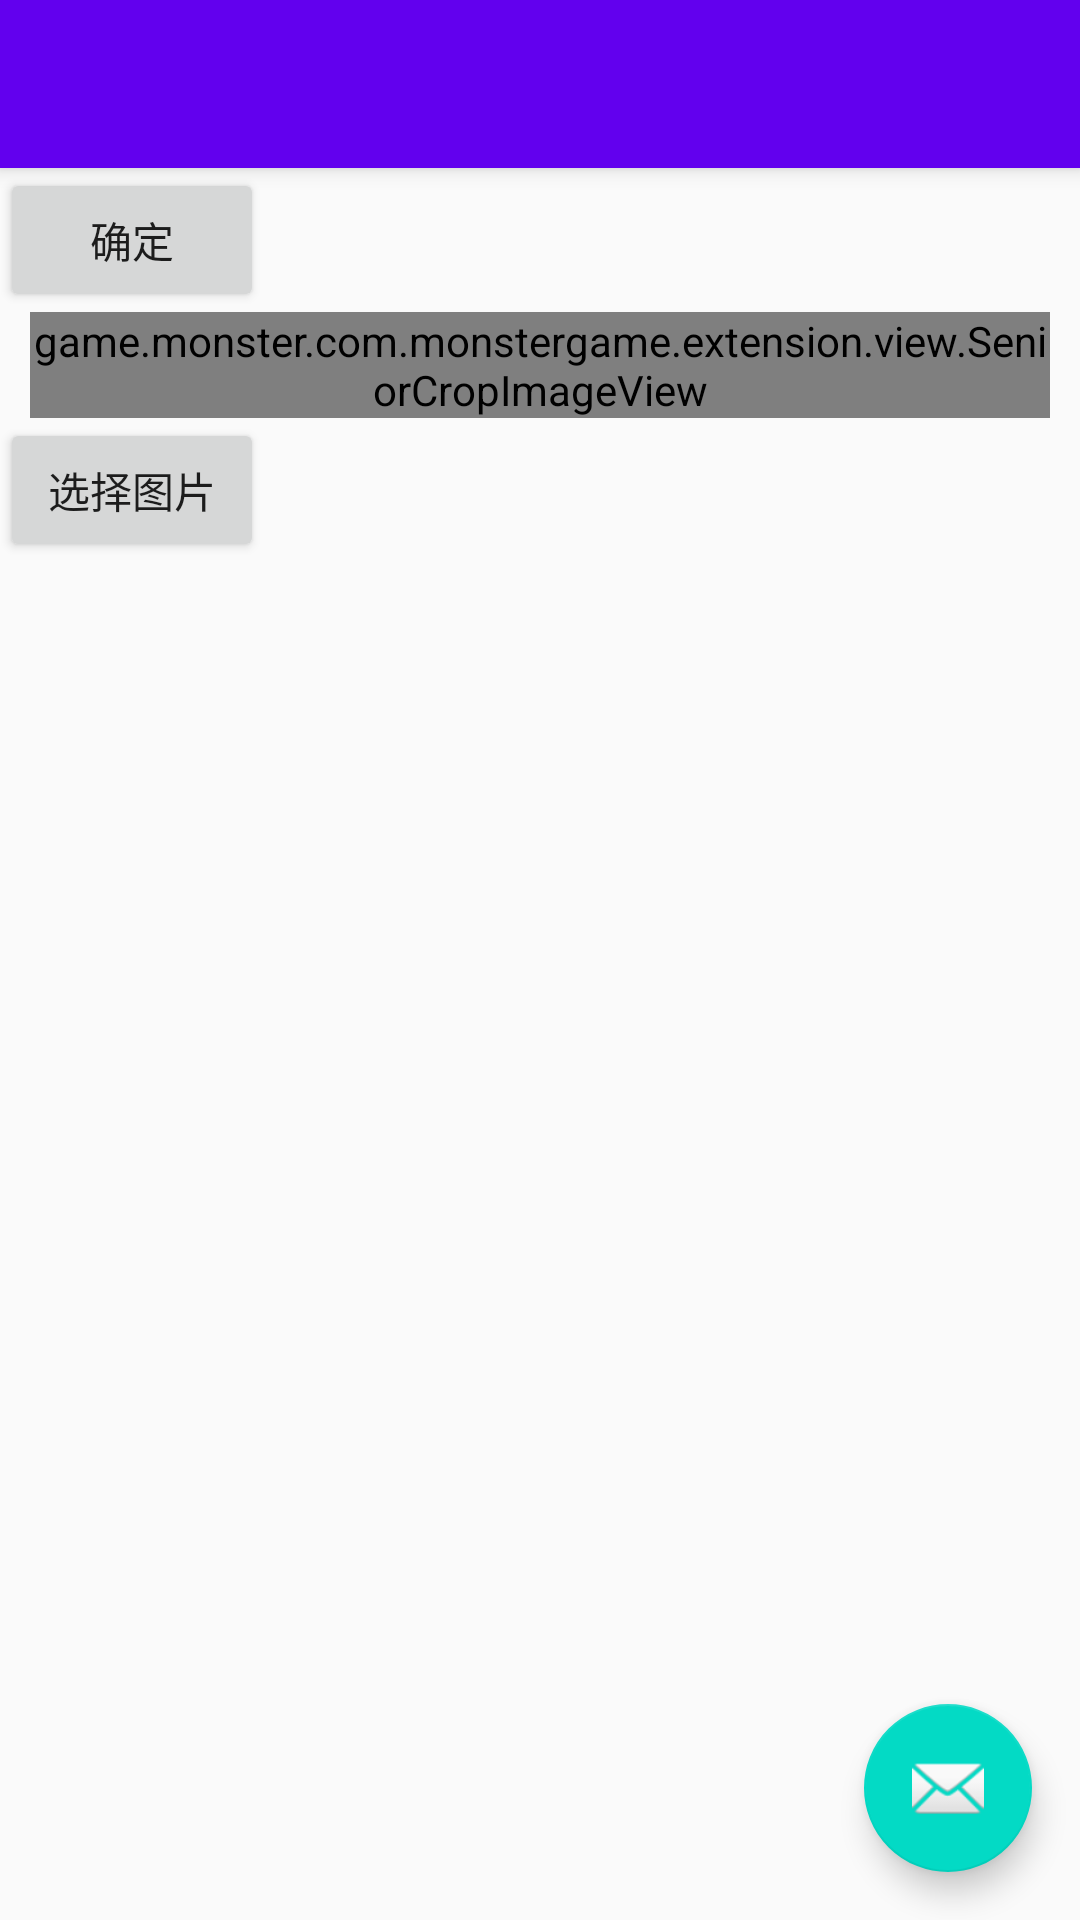

Produce the Android XML layout that renders to this screen, including the resource entries it uses.
<!-- AndroidManifest.xml: activity theme AppTheme.NoActionBar -->
<!-- res/layout/activity_cut_picture.xml -->
<?xml version="1.0" encoding="utf-8"?>
<android.support.design.widget.CoordinatorLayout xmlns:android="http://schemas.android.com/apk/res/android"
    xmlns:app="http://schemas.android.com/apk/res-auto"
    xmlns:tools="http://schemas.android.com/tools"
    android:layout_width="match_parent"
    android:layout_height="match_parent"
    tools:context="game.monster.com.monstergame.avtivity.CutPictureActivity">

    <android.support.design.widget.AppBarLayout
        android:layout_width="match_parent"
        android:layout_height="wrap_content"
        android:theme="@style/AppTheme.AppBarOverlay">

        <android.support.v7.widget.Toolbar
            android:id="@+id/toolbar"
            android:layout_width="match_parent"
            android:layout_height="?attr/actionBarSize"
            android:background="?attr/colorPrimary"
            app:popupTheme="@style/AppTheme.PopupOverlay" />

    </android.support.design.widget.AppBarLayout>

    <include layout="@layout/content_cut_picture" />

    <android.support.design.widget.FloatingActionButton
        android:id="@+id/fab"
        android:layout_width="wrap_content"
        android:layout_height="wrap_content"
        android:layout_gravity="bottom|end"
        android:layout_margin="@dimen/fab_margin"
        app:srcCompat="@android:drawable/ic_dialog_email" />

</android.support.design.widget.CoordinatorLayout>
<!-- res/layout/content_cut_picture.xml (included above) -->
<?xml version="1.0" encoding="utf-8"?>
<android.support.constraint.ConstraintLayout xmlns:android="http://schemas.android.com/apk/res/android"
    xmlns:app="http://schemas.android.com/apk/res-auto"
    xmlns:tools="http://schemas.android.com/tools"
    android:layout_width="match_parent"
    android:layout_height="match_parent"
    app:layout_behavior="@string/appbar_scrolling_view_behavior"
    tools:context="game.monster.com.monstergame.avtivity.CutPictureActivity"
    tools:showIn="@layout/activity_cut_picture">

    <LinearLayout
        android:orientation="vertical"
        android:layout_width="match_parent"
        android:layout_height="match_parent">

        <Button
            android:text="确定"
            android:id="@+id/btn_save"
            android:layout_width="wrap_content"
            android:layout_height="wrap_content" />

        <game.monster.com.monstergame.extension.view.SeniorCropImageView
            android:id="@+id/sciv_picture"
            android:layout_marginLeft="10dp"
            android:layout_marginRight="10dp"
            android:layout_width="wrap_content"
            android:layout_height="wrap_content" />

        <Button
            android:text="选择图片"
            android:id="@+id/btn_sel_picture"
            android:layout_width="wrap_content"
            android:layout_height="wrap_content" />

    </LinearLayout>

</android.support.constraint.ConstraintLayout>
<!-- resources referenced by this layout -->
<resources>
  <dimen name="fab_margin">16dp</dimen>
  <style name="AppTheme.AppBarOverlay" parent="ThemeOverlay.AppCompat.Dark.ActionBar" />
  <style name="AppTheme.PopupOverlay" parent="ThemeOverlay.AppCompat.Light" />
  <style name="AppTheme.NoActionBar">
          <item name="windowActionBar">false</item>
          <item name="windowNoTitle">true</item>
      </style>
</resources>
